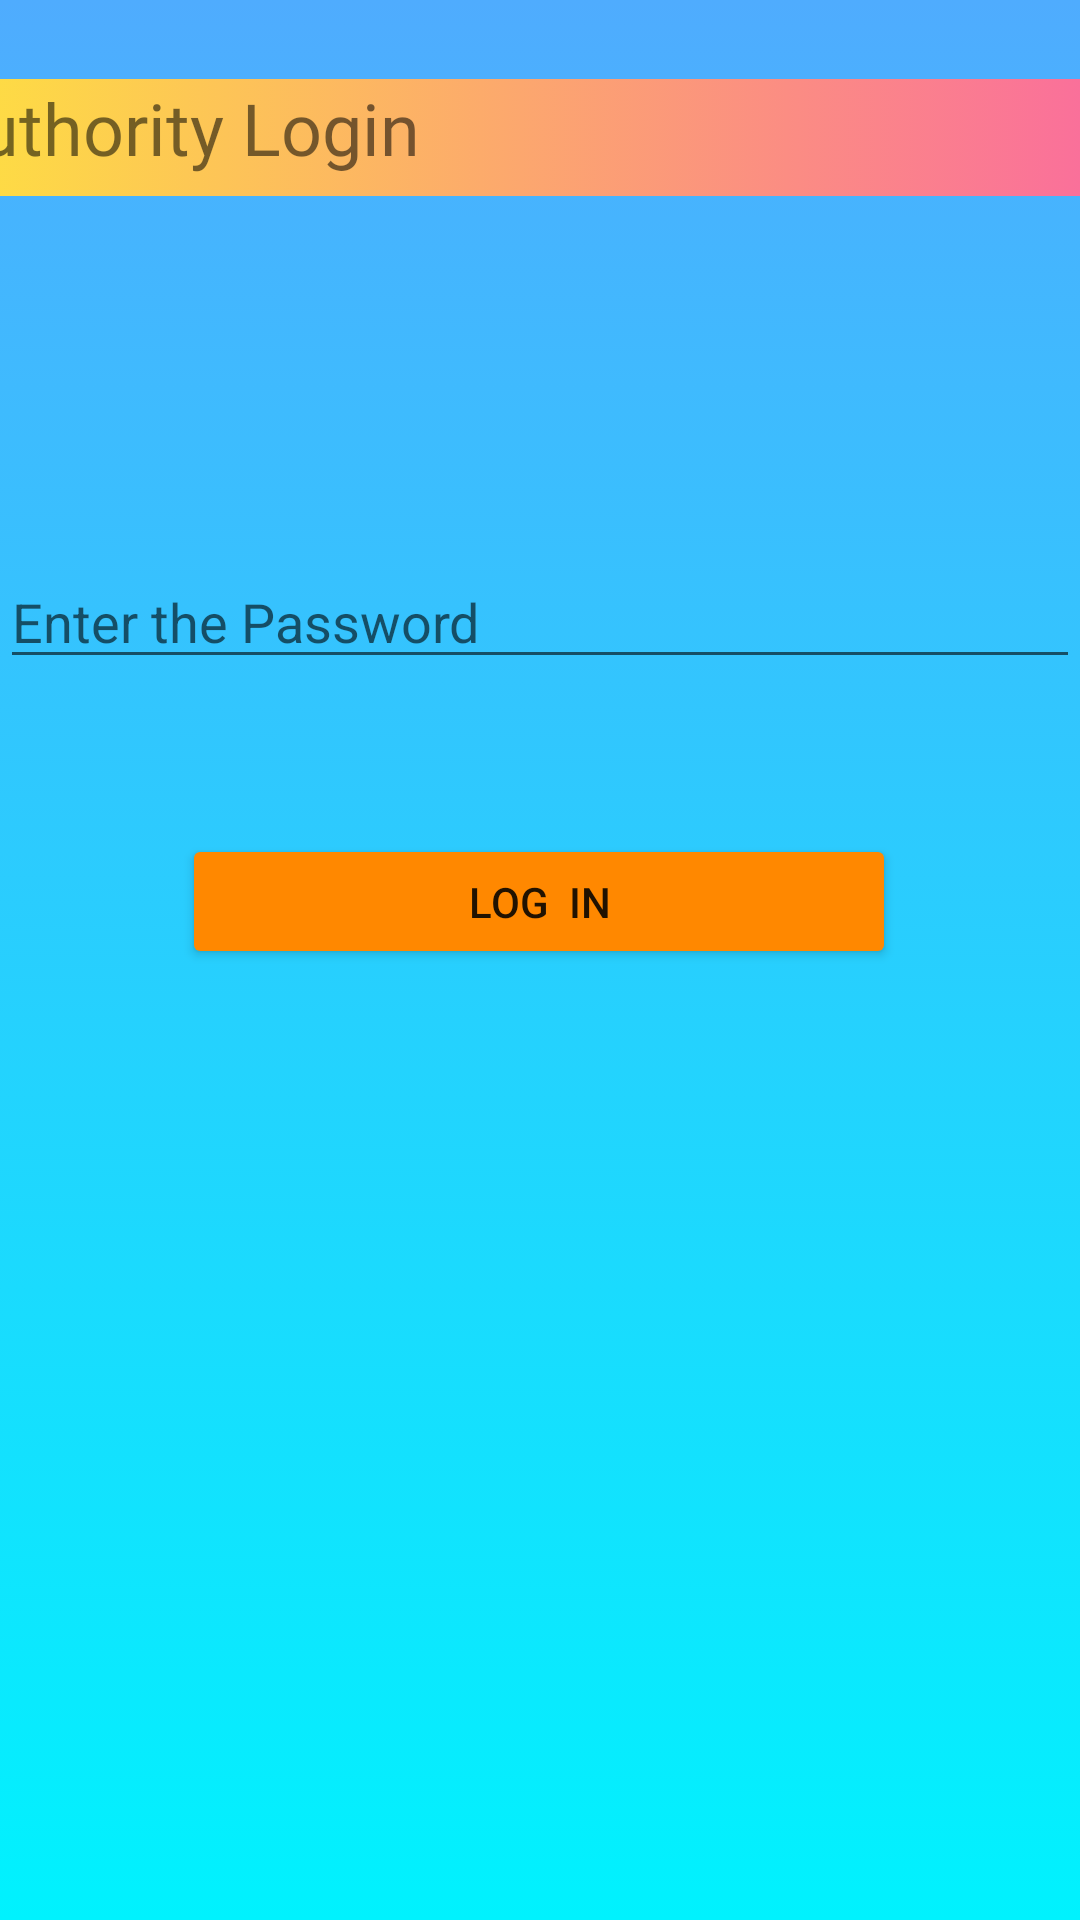

Here is an Android app screen rendered from its layout file. Give the layout XML and the strings, colors and styles it references.
<!-- AndroidManifest.xml: application theme Theme.Dynamic_Dhaka -->
<!-- res/layout/activity_auth_first_menu.xml -->
<?xml version="1.0" encoding="utf-8"?>
<androidx.constraintlayout.widget.ConstraintLayout xmlns:android="http://schemas.android.com/apk/res/android"
    xmlns:app="http://schemas.android.com/apk/res-auto"
    xmlns:tools="http://schemas.android.com/tools"
    android:layout_width="match_parent"
    android:layout_height="match_parent"
    android:background="@drawable/color"
    tools:context=".Auth_first_menu">

    <TextView
        android:id="@+id/textView2"
        android:layout_width="383dp"
        android:layout_height="39dp"
        android:background="@drawable/button_clr"
        android:fontFamily="@font/aclonica"
        android:text="Authority Login"
        android:textSize="24sp"
        app:layout_constraintBottom_toBottomOf="parent"
        app:layout_constraintEnd_toEndOf="parent"
        app:layout_constraintHorizontal_bias="1.0"
        app:layout_constraintStart_toStartOf="parent"
        app:layout_constraintTop_toTopOf="parent"
        app:layout_constraintVertical_bias="0.044" />

    <Button
        android:id="@+id/login"
        android:layout_width="238dp"
        android:layout_height="45dp"
        android:onClick="Auth_Login"
        android:text="Log  In"
        app:backgroundTint="@android:color/holo_orange_dark"
        app:layout_constraintBottom_toBottomOf="parent"
        app:layout_constraintEnd_toEndOf="parent"
        app:layout_constraintHorizontal_bias="0.497"
        app:layout_constraintStart_toStartOf="parent"
        app:layout_constraintTop_toTopOf="parent"
        app:layout_constraintVertical_bias="0.467" />

    <EditText
        android:id="@+id/Auth_pass"
        android:layout_width="0dp"
        android:layout_height="wrap_content"
        android:ems="10"
        android:hint="Enter the Password"
        android:inputType="textPassword"
        app:layout_constraintBottom_toBottomOf="parent"
        app:layout_constraintEnd_toEndOf="parent"
        app:layout_constraintHorizontal_bias="0.398"
        app:layout_constraintStart_toStartOf="parent"
        app:layout_constraintTop_toTopOf="parent"
        app:layout_constraintVertical_bias="0.309" />

</androidx.constraintlayout.widget.ConstraintLayout>
<!-- resources referenced by this layout -->
<resources>
  <!-- drawable button_clr (drawable) -->
  <?xml version="1.0" encoding="utf-8"?>
  <selector xmlns:android="http://schemas.android.com/apk/res/android">
      <item>
          <shape>
              <gradient android:angle="180"
                  android:startColor="#fa709a"
                  android:endColor="#fee140"
                  android:type="linear"/>
          </shape>
      </item>
  </selector>
  <!-- drawable color (drawable) -->
  <?xml version="1.0" encoding="utf-8"?>
  <selector xmlns:android="http://schemas.android.com/apk/res/android">
  <item>
      <shape>
         <gradient android:angle="270"
          android:startColor="#4facfe"
             android:endColor="#00f2fe"
             android:type="linear"/>
      </shape>
  </item>
  </selector>
  <style name="Theme.Dynamic_Dhaka" parent="Theme.MaterialComponents.DayNight.NoActionBar">
          
          <item name="colorPrimary">@color/purple_500</item>
          <item name="colorPrimaryVariant">@color/purple_700</item>
          <item name="colorOnPrimary">@color/white</item>
          
          <item name="colorSecondary">@color/teal_200</item>
          <item name="colorSecondaryVariant">@color/teal_700</item>
          <item name="colorOnSecondary">@color/black</item>
          
          <item name="android:statusBarColor" tools:targetApi="l">?attr/colorPrimaryVariant</item>
          
      </style>
  <!-- not gathered from this repository: default colours our renderer supplied (Android Studio template values) -->
  <color name="purple_500">#FF6200EE</color>
  <color name="purple_700">#FF3700B3</color>
  <color name="teal_200">#FF03DAC5</color>
  <color name="teal_700">#FF018786</color>
  <color name="black">#FF000000</color>
  <color name="white">#FFFFFFFF</color>
</resources>
